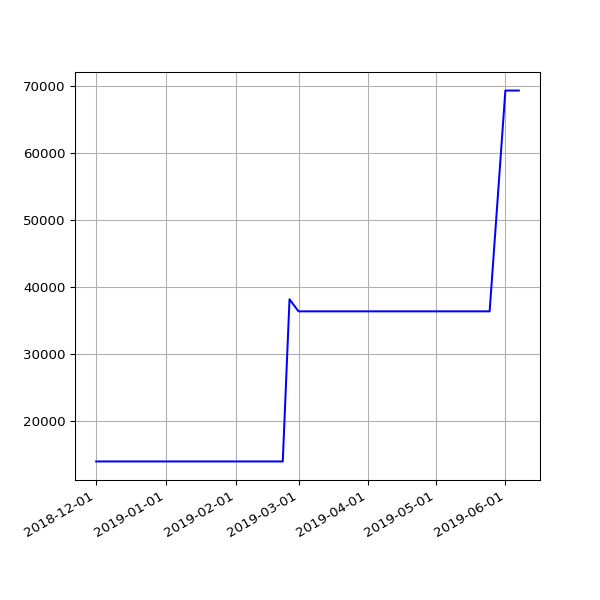

The file beside this chart, header and first rows:
date, value
2018-12-01 06:23:51 +0000, 13961
2018-12-04 07:04:53 +0000, 13961
2018-12-07 06:14:22 +0000, 13961
2018-12-10 06:27:57 +0000, 13961
2018-12-13 06:31:09 +0000, 13961
2018-12-16 06:21:57 +0000, 13961
2018-12-19 06:31:52 +0000, 13961
2018-12-22 06:31:39 +0000, 13961
2018-12-25 06:50:52 +0000, 13961
2018-12-28 07:09:18 +0000, 13961
2019-01-01 06:51:12 +0000, 13961
2019-01-04 07:45:52 +0000, 13961
2019-01-07 06:36:52 +0000, 13961
2019-01-10 07:00:20 +0000, 13961
2019-01-13 06:51:08 +0000, 13961
2019-01-16 06:18:52 +0000, 13961
2019-01-25 06:27:52 +0000, 13961
2019-01-28 06:20:04 +0000, 13961
2019-02-01 06:43:11 +0000, 13961
2019-02-04 06:46:59 +0000, 13961
2019-02-07 06:28:15 +0000, 13961
2019-02-10 07:01:57 +0000, 13961
2019-02-13 06:35:54 +0000, 13961
2019-02-19 07:05:30 +0000, 13961
2019-02-22 06:55:53 +0000, 13961
2019-02-25 06:38:05 +0000, 38141
2019-03-01 06:43:32 +0000, 36339
2019-03-04 07:01:27 +0000, 36339
2019-03-07 07:15:07 +0000, 36339
2019-03-10 06:41:23 +0000, 36339
2019-03-13 06:35:04 +0000, 36339
2019-03-16 06:34:51 +0000, 36339
2019-03-19 06:42:23 +0000, 36339
2019-03-22 06:58:13 +0000, 36339
2019-03-25 06:50:58 +0000, 36339
2019-03-28 07:47:59 +0000, 36339
2019-04-01 07:40:45 +0100, 36339
2019-04-04 06:42:25 +0100, 36339
2019-04-07 06:51:48 +0100, 36339
2019-04-10 06:56:15 +0100, 36339
2019-04-16 11:24:05 +0100, 36339
2019-04-19 07:16:50 +0100, 36339
2019-04-22 07:00:26 +0100, 36339
2019-05-01 07:20:31 +0100, 36339
2019-05-04 07:15:27 +0100, 36339
2019-05-07 07:29:37 +0100, 36339
2019-05-10 07:10:29 +0100, 36339
2019-05-13 07:01:24 +0100, 36339
2019-05-16 07:14:22 +0100, 36339
2019-05-19 06:46:07 +0100, 36339
2019-05-22 07:06:31 +0100, 36339
2019-05-25 07:04:15 +0100, 36339
2019-06-01 06:56:39 +0100, 69253
2019-06-04 06:58:16 +0100, 69253
2019-06-07 07:01:51 +0100, 69253
